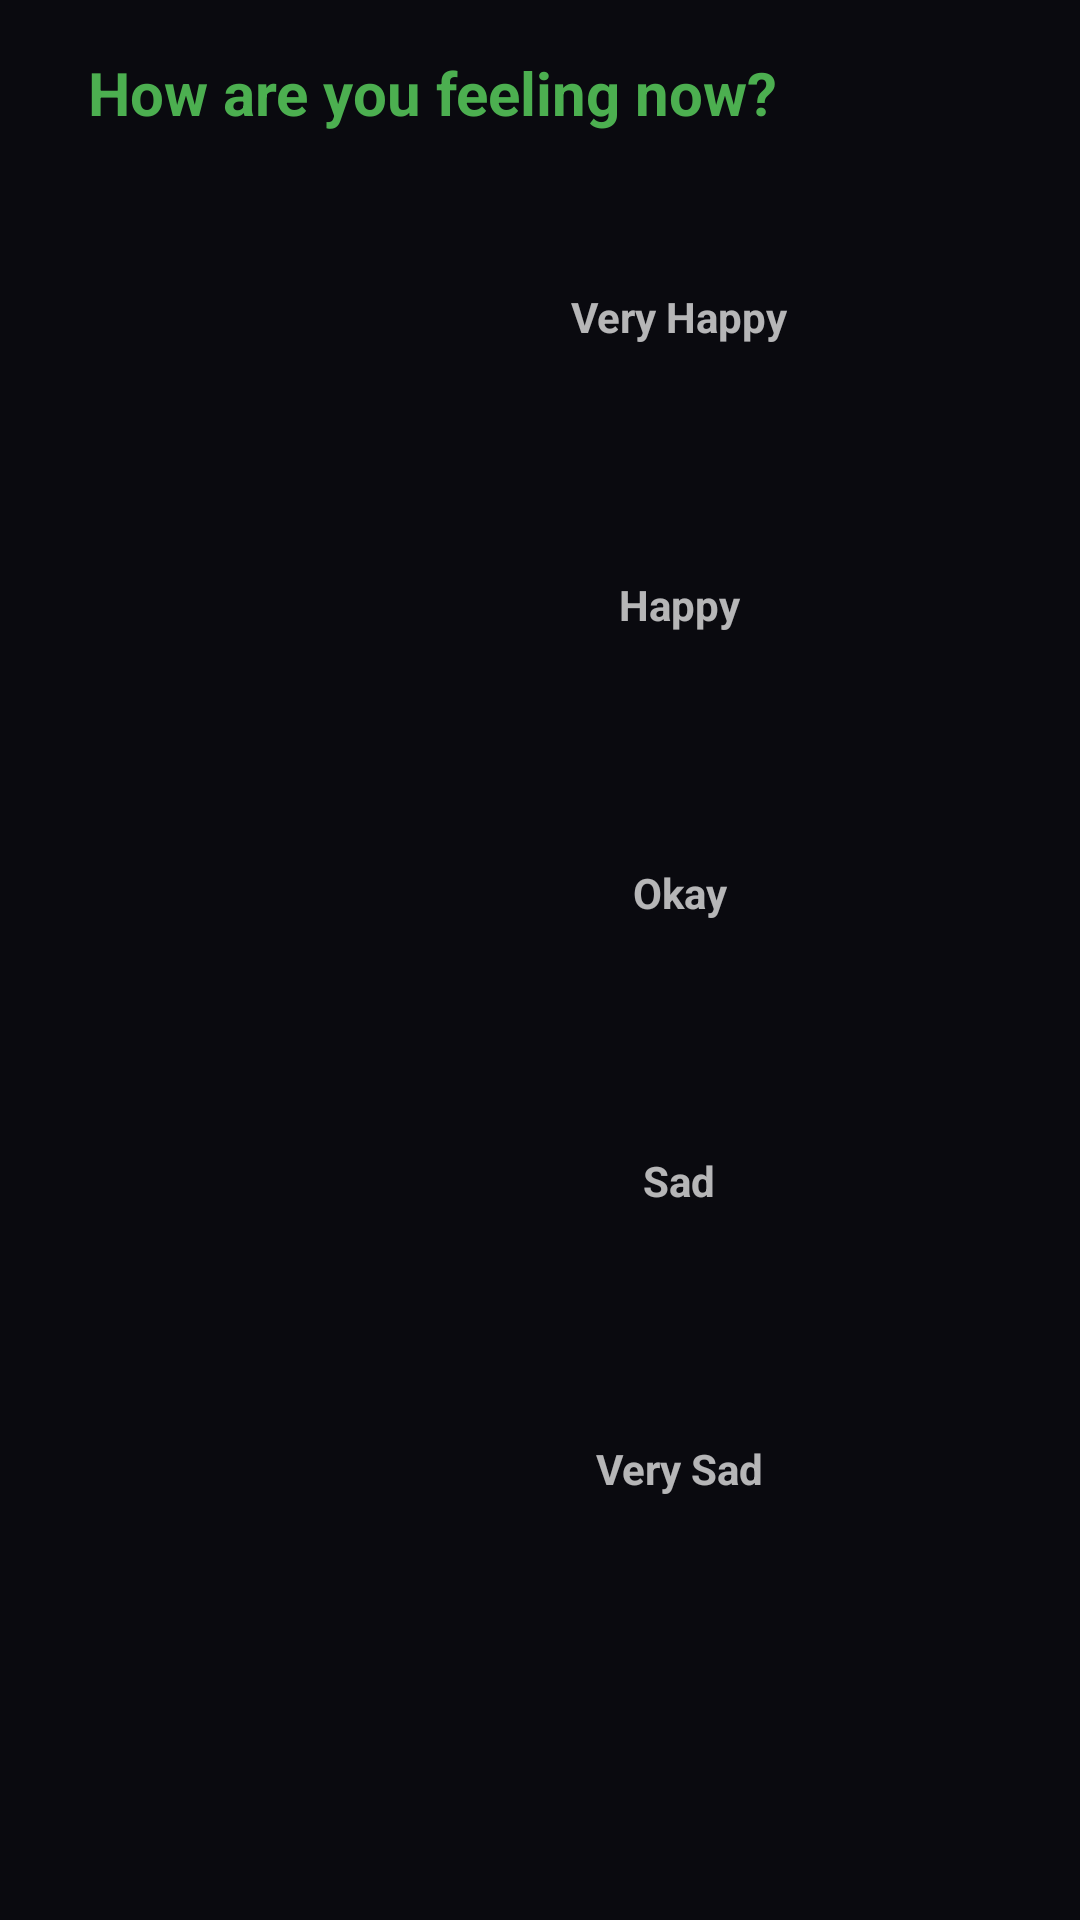

This screen was rendered from an Android layout file. Write that file and the resources it references.
<!-- AndroidManifest.xml: application theme Theme.StatUp -->
<!-- res/layout/todaypopup.xml -->
<?xml version="1.0" encoding="utf-8"?>
<androidx.constraintlayout.widget.ConstraintLayout xmlns:android="http://schemas.android.com/apk/res/android"
    xmlns:app="http://schemas.android.com/apk/res-auto"
    xmlns:tools="http://schemas.android.com/tools"
    android:layout_width="340dp"
    android:layout_height="580dp"
    android:layout_gravity="center"
    android:padding="5dp">


    <TextView
        android:id="@+id/textView"
        android:layout_width="250dp"
        android:layout_height="42dp"
        android:layout_marginTop="5dp"
        android:gravity="center"
        android:text="How are you feeling now?"
        android:textColor="@color/goodfortitle"
        android:textSize="20sp"
        android:textStyle="bold"
        app:layout_constraintEnd_toEndOf="parent"
        app:layout_constraintHorizontal_bias="0.14"
        app:layout_constraintStart_toStartOf="parent"
        app:layout_constraintTop_toTopOf="parent" />

    <ImageButton
        android:id="@+id/btnclose"
        android:layout_width="58dp"
        android:layout_height="58dp"
        android:layout_marginStart="5dp"
        android:backgroundTint="#00000000"
        app:srcCompat="@drawable/close"
        android:scaleType="fitCenter"
        android:adjustViewBounds="true"
        app:layout_constraintEnd_toEndOf="parent"
        app:layout_constraintStart_toEndOf="@+id/textView"
        app:layout_constraintTop_toTopOf="parent"
        />

    <ImageButton
        android:id="@+id/imggreat"
        android:layout_width="86dp"
        android:layout_height="86dp"
        android:scaleType="centerCrop"
        android:background="@null"
        android:layout_marginTop="15dp"
        app:layout_constraintEnd_toEndOf="parent"
        app:layout_constraintHorizontal_bias="0.32"
        app:layout_constraintStart_toStartOf="parent"
        app:layout_constraintTop_toBottomOf="@+id/textView"
        app:srcCompat="@drawable/great" />

    <ImageButton
        android:id="@+id/imggood"
        android:layout_width="86dp"
        android:layout_height="86dp"
        android:scaleType="centerCrop"
        android:background="@null"
        android:layout_marginTop="10dp"
        app:layout_constraintEnd_toEndOf="parent"
        app:layout_constraintHorizontal_bias="0.32"
        app:layout_constraintStart_toStartOf="parent"
        app:layout_constraintTop_toBottomOf="@+id/imggreat"
        app:srcCompat="@drawable/good" />

    <ImageButton
        android:id="@+id/imgneutral"
        android:layout_width="86dp"
        android:layout_height="86dp"
        android:scaleType="centerCrop"
        android:background="@null"
        android:layout_marginTop="10dp"
        app:layout_constraintEnd_toEndOf="parent"
        app:layout_constraintHorizontal_bias="0.32"
        app:layout_constraintStart_toStartOf="parent"
        app:layout_constraintTop_toBottomOf="@+id/imggood"
        app:srcCompat="@drawable/neutral" />

    <ImageButton
        android:id="@+id/imgsad"
        android:layout_width="86dp"
        android:layout_height="86dp"
        android:scaleType="centerCrop"
        android:background="@null"
        android:layout_marginTop="10dp"
        app:layout_constraintEnd_toEndOf="parent"
        app:layout_constraintHorizontal_bias="0.32"
        app:layout_constraintStart_toStartOf="parent"
        app:layout_constraintTop_toBottomOf="@+id/imgneutral"
        app:srcCompat="@drawable/sad" />

    <ImageButton
        android:id="@+id/imgverysad"
        android:layout_width="86dp"
        android:layout_height="86dp"
        android:scaleType="centerCrop"
        android:background="@null"
        android:layout_marginTop="10dp"
        app:layout_constraintEnd_toEndOf="parent"
        app:layout_constraintHorizontal_bias="0.32"
        app:layout_constraintStart_toStartOf="parent"
        app:layout_constraintTop_toBottomOf="@+id/imgsad"
        app:srcCompat="@drawable/verysad" />

    <TextView
        android:id="@+id/textveryhappy"
        android:layout_width="96dp"
        android:layout_height="28dp"
        android:text="Very Happy"
        android:textAlignment="center"
        android:textStyle="bold"
        app:layout_constraintBottom_toBottomOf="@+id/imggreat"
        app:layout_constraintEnd_toEndOf="parent"
        app:layout_constraintHorizontal_bias="0.035"
        app:layout_constraintStart_toEndOf="@+id/imggreat"
        app:layout_constraintTop_toTopOf="@+id/imggreat" />

    <TextView
        android:id="@+id/texthappy"
        android:layout_width="96dp"
        android:layout_height="28dp"
        android:text="Happy"
        android:textAlignment="center"
        android:textStyle="bold"
        app:layout_constraintBottom_toBottomOf="@+id/imggood"
        app:layout_constraintEnd_toEndOf="parent"
        app:layout_constraintHorizontal_bias="0.035"
        app:layout_constraintStart_toEndOf="@+id/imggood"
        app:layout_constraintTop_toTopOf="@+id/imggood" />

    <TextView
        android:id="@+id/textneutral"
        android:layout_width="96dp"
        android:layout_height="28dp"
        android:text="Okay"
        android:textAlignment="center"
        android:textStyle="bold"
        app:layout_constraintBottom_toBottomOf="@+id/imgneutral"
        app:layout_constraintEnd_toEndOf="parent"
        app:layout_constraintHorizontal_bias="0.035"
        app:layout_constraintStart_toEndOf="@+id/imgneutral"
        app:layout_constraintTop_toTopOf="@+id/imgneutral" />

    <TextView
        android:id="@+id/textsad"
        android:layout_width="96dp"
        android:layout_height="28dp"
        android:text="Sad"
        android:textAlignment="center"
        android:textStyle="bold"
        app:layout_constraintBottom_toBottomOf="@+id/imgsad"
        app:layout_constraintEnd_toEndOf="parent"
        app:layout_constraintHorizontal_bias="0.035"
        app:layout_constraintStart_toEndOf="@+id/imgsad"
        app:layout_constraintTop_toTopOf="@+id/imgsad" />

    <TextView
        android:id="@+id/textverysad"
        android:layout_width="96dp"
        android:layout_height="28dp"
        android:text="Very Sad"
        android:textAlignment="center"
        android:textStyle="bold"
        app:layout_constraintBottom_toBottomOf="@+id/imgverysad"
        app:layout_constraintEnd_toEndOf="parent"
        app:layout_constraintHorizontal_bias="0.035"
        app:layout_constraintStart_toEndOf="@+id/imgverysad"
        app:layout_constraintTop_toTopOf="@+id/imgverysad" />

</androidx.constraintlayout.widget.ConstraintLayout>
<!-- resources referenced by this layout -->
<resources>
  <color name="goodfortitle">#4CAF50</color>
  <!-- drawable good: png bitmap (drawable, 8944 bytes) -->
  <!-- drawable great: png bitmap (drawable, 10088 bytes) -->
  <!-- drawable verysad: png bitmap (drawable, 9846 bytes) -->
  <style name="Theme.StatUp" parent="android:Theme.Material.NoActionBar">
          <item name="android:colorBackground">#0A0A0F</item>
          <item name="android:statusBarColor">#0A0A0F</item>
          <item name="android:navigationBarColor">#0A0A0F</item>
          <item name="android:windowLightStatusBar">false</item>
      </style>
</resources>
